Dataset: split (GitHub, Fattimm/atelier_prepa_donnees_images). Classes: cardboard, glass, metal, paper, plastic, trash.

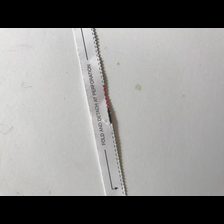
Label: paper

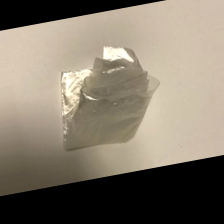
Label: trash

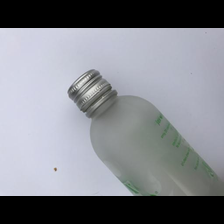
Label: glass

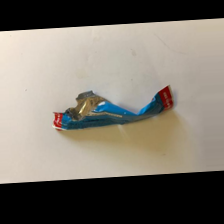
Label: trash

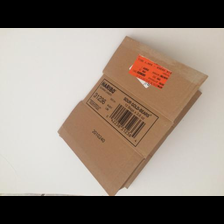
Label: cardboard

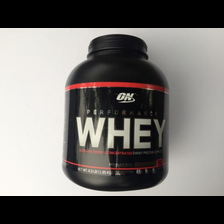
Label: plastic
